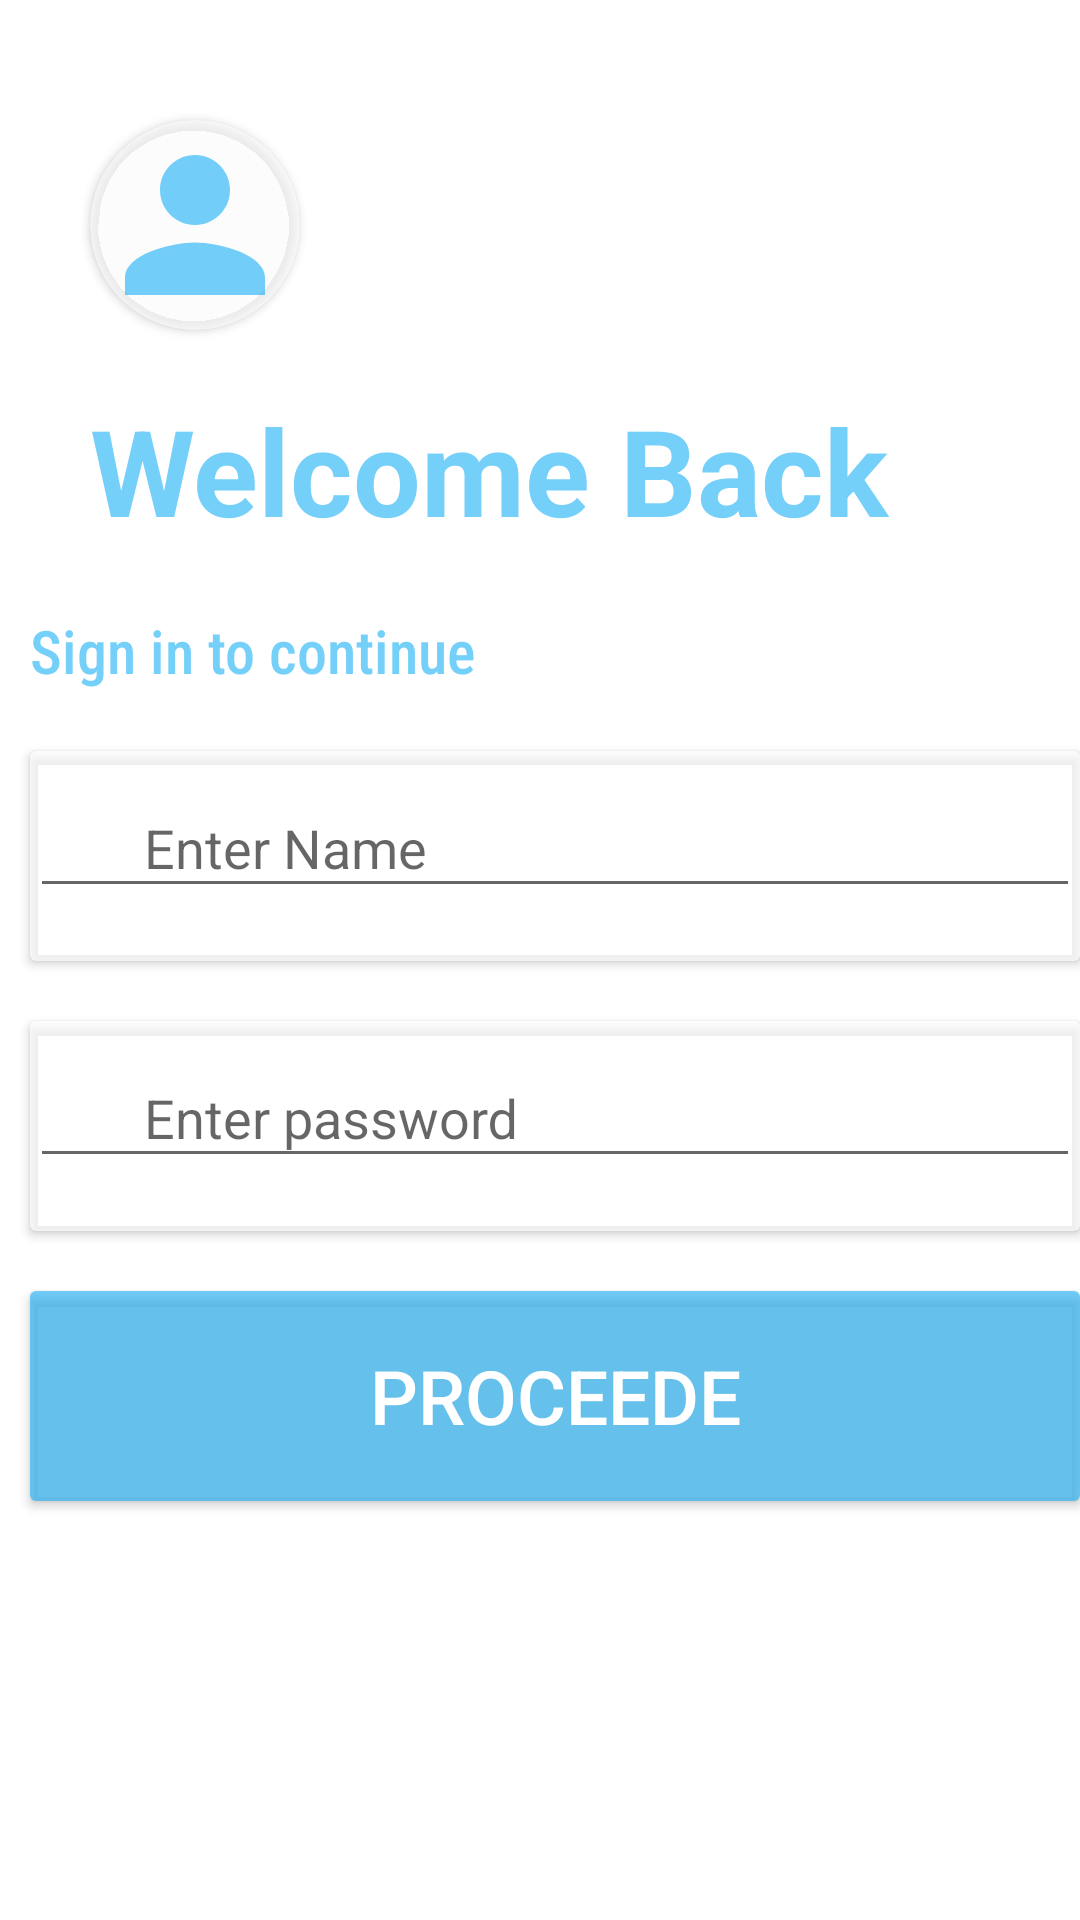

This screen was rendered from an Android layout file. Write that file and the resources it references.
<!-- AndroidManifest.xml: application theme AppTheme -->
<!-- res/layout/fragment_log_in.xml -->
<?xml version="1.0" encoding="utf-8"?>
<androidx.constraintlayout.widget.ConstraintLayout xmlns:android="http://schemas.android.com/apk/res/android"
    xmlns:tools="http://schemas.android.com/tools"
    android:layout_width="match_parent"
    android:layout_height="match_parent"
    xmlns:app="http://schemas.android.com/apk/res-auto"
    android:background="@color/colorWhite"
    tools:context=".LogInFragment">

    
    <androidx.cardview.widget.CardView
        android:id="@+id/ImageLogoCardView"
        android:layout_width="70dp"
        android:layout_height="70dp"

        android:layout_marginLeft="30dp"
        android:layout_marginRight="20dp"
        android:layout_marginTop="40dp"
        app:layout_constraintLeft_toLeftOf="parent"
        app:layout_constraintLeft_toRightOf="parent"
        app:layout_constraintTop_toTopOf="parent"
        android:background="@color/colorWhite"
        android:backgroundTint="@color/darkWhite"
        app:cardCornerRadius="40dp">
        <ImageView
            android:layout_width="70dp"
            android:layout_height="70dp"
            android:src="@drawable/ic_person_login_24dp" />



    </androidx.cardview.widget.CardView>

    <TextView
        android:id="@+id/welcomeTV"
        android:layout_width="350dp"
        android:layout_height="wrap_content"
        android:textSize="40dp"
        app:layout_constraintLeft_toLeftOf="parent"
        android:layout_marginLeft="30dp"
        android:textStyle="bold"
        android:textColor="@color/colorBlueUsedTool"
        android:fontFamily="sans-serif"
        android:layout_marginTop="20dp"

        app:layout_constraintTop_toBottomOf="@id/ImageLogoCardView"
        android:text="Welcome Back"/>

    <TextView
        android:id="@+id/logInSloganTV"
        android:layout_width="350dp"
        android:layout_height="wrap_content"
        android:layout_marginLeft="30dp"
        android:text="Sign in to continue"
        app:layout_constraintLeft_toLeftOf="parent"
        app:layout_constraintRight_toRightOf="parent"
        app:layout_constraintTop_toBottomOf="@id/welcomeTV"
        android:textColor="@color/colorBlueUsedTool"
        android:textSize="20sp"
        android:fontFamily="sans-serif-condensed-medium"
        android:layout_marginRight="20dp"
        android:layout_marginTop="20dp"/>


    <androidx.cardview.widget.CardView
        android:id="@+id/nameCardView"
        android:layout_width="350dp"
        android:layout_height="70dp"
        app:layout_constraintLeft_toLeftOf="parent"
        app:layout_constraintRight_toRightOf="parent"
        app:layout_constraintTop_toBottomOf="@id/logInSloganTV"
        android:layout_marginLeft="30dp"
        android:layout_marginRight="20dp"
        android:layout_marginTop="20dp"
        app:layout_constraintCircleRadius="10dp"
        app:cardBackgroundColor="@color/darkWhite">


        <com.google.android.material.textfield.TextInputLayout
            android:layout_width="match_parent"
            android:layout_height="match_parent">

            <com.google.android.material.textfield.TextInputEditText
                android:id="@+id/nameET"
                android:layout_width="match_parent"
                android:layout_height="wrap_content"
                android:hint="Enter Name"
                android:drawableLeft="@drawable/ic_person_black_24dp"
                android:drawablePadding="10dp"
                android:singleLine="true"
                android:textColorHint="@color/colorWhite" />
        </com.google.android.material.textfield.TextInputLayout>
    </androidx.cardview.widget.CardView>


    <androidx.cardview.widget.CardView
        android:id="@+id/passWordCardView"
        android:layout_width="350dp"
        android:layout_height="70dp"
        app:layout_constraintLeft_toLeftOf="parent"
        app:layout_constraintRight_toRightOf="parent"
        app:layout_constraintTop_toBottomOf="@id/nameCardView"
        android:layout_marginLeft="30dp"
        android:layout_marginRight="20dp"
        android:layout_marginTop="20dp"
        app:layout_constraintCircleRadius="10dp"
        app:cardBackgroundColor="@color/darkWhite">


        <com.google.android.material.textfield.TextInputLayout
            android:layout_width="match_parent"
            android:layout_height="match_parent">

            <com.google.android.material.textfield.TextInputEditText
                android:id="@+id/passET"
                android:layout_width="match_parent"
                android:layout_height="wrap_content"
                android:hint="Enter password"
                android:drawableLeft="@drawable/ic_person_black_24dp"
                android:drawablePadding="10dp"
                android:textColorHint="@color/colorWhite" />
        </com.google.android.material.textfield.TextInputLayout>
    </androidx.cardview.widget.CardView>


    <androidx.cardview.widget.CardView
        android:id="@+id/buttonHolderBtn"
        android:layout_width="350dp"
        android:layout_height="70dp"
        app:layout_constraintLeft_toLeftOf="parent"
        app:layout_constraintRight_toRightOf="parent"
        app:layout_constraintTop_toBottomOf="@id/passWordCardView"
        android:layout_marginLeft="30dp"
        android:layout_marginRight="20dp"
        android:layout_marginTop="20dp"
        app:layout_constraintCircleRadius="10dp"
        app:cardBackgroundColor="@color/darkWhite">
        <Button
            android:layout_width="match_parent"
            android:layout_height="match_parent"
            android:background="@color/colorBlueUsedTool"
            android:text="Proceede"
            android:textSize="25dp"
            />

    </androidx.cardview.widget.CardView>








</androidx.constraintlayout.widget.ConstraintLayout>
<!-- resources referenced by this layout -->
<resources>
  <color name="colorBlueUsedTool">#8D03A9F4</color>
  <color name="colorWhite">#ffff</color>
  <color name="darkWhite">#A8FFFFFF</color>
  <!-- drawable ic_person_black_24dp (drawable) -->
  <vector android:height="24dp"
      android:viewportHeight="24.0" android:viewportWidth="24.0"
      android:width="24dp" xmlns:android="http://schemas.android.com/apk/res/android">
      <path android:fillColor="#ffffff" android:pathData="M12,12c2.21,0 4,-1.79 4,-4s-1.79,-4 -4,-4 -4,1.79 -4,4 1.79,4 4,4zM12,14c-2.67,0 -8,1.34 -8,4v2h16v-2c0,-2.66 -5.33,-4 -8,-4z"/>
  </vector>
  <!-- drawable ic_person_login_24dp (drawable-v24) -->
  <vector android:height="24dp"
      android:viewportHeight="24.0" android:viewportWidth="24.0"
      android:width="24dp" xmlns:android="http://schemas.android.com/apk/res/android">
      <path android:fillColor="@color/colorBlueUsedTool" android:pathData="M12,12c2.21,0 4,-1.79 4,-4s-1.79,-4 -4,-4 -4,1.79 -4,4 1.79,4 4,4zM12,14c-2.67,0 -8,1.34 -8,4v2h16v-2c0,-2.66 -5.33,-4 -8,-4z"/>
  </vector>
  <style name="AppTheme" parent="Theme.AppCompat.Light.DarkActionBar">
          
          <item name="colorPrimary">@color/colorPrimary</item>
          <item name="colorPrimaryDark">@color/colorPrimaryDark</item>
          <item name="colorAccent">@color/colorAccent</item>
  
          <item name="android:textColor">#ffff</item>
  
      </style>
  <color name="colorPrimary">#008577</color>
  <color name="colorPrimaryDark">#00574B</color>
  <color name="colorAccent">#D81B60</color>
</resources>
